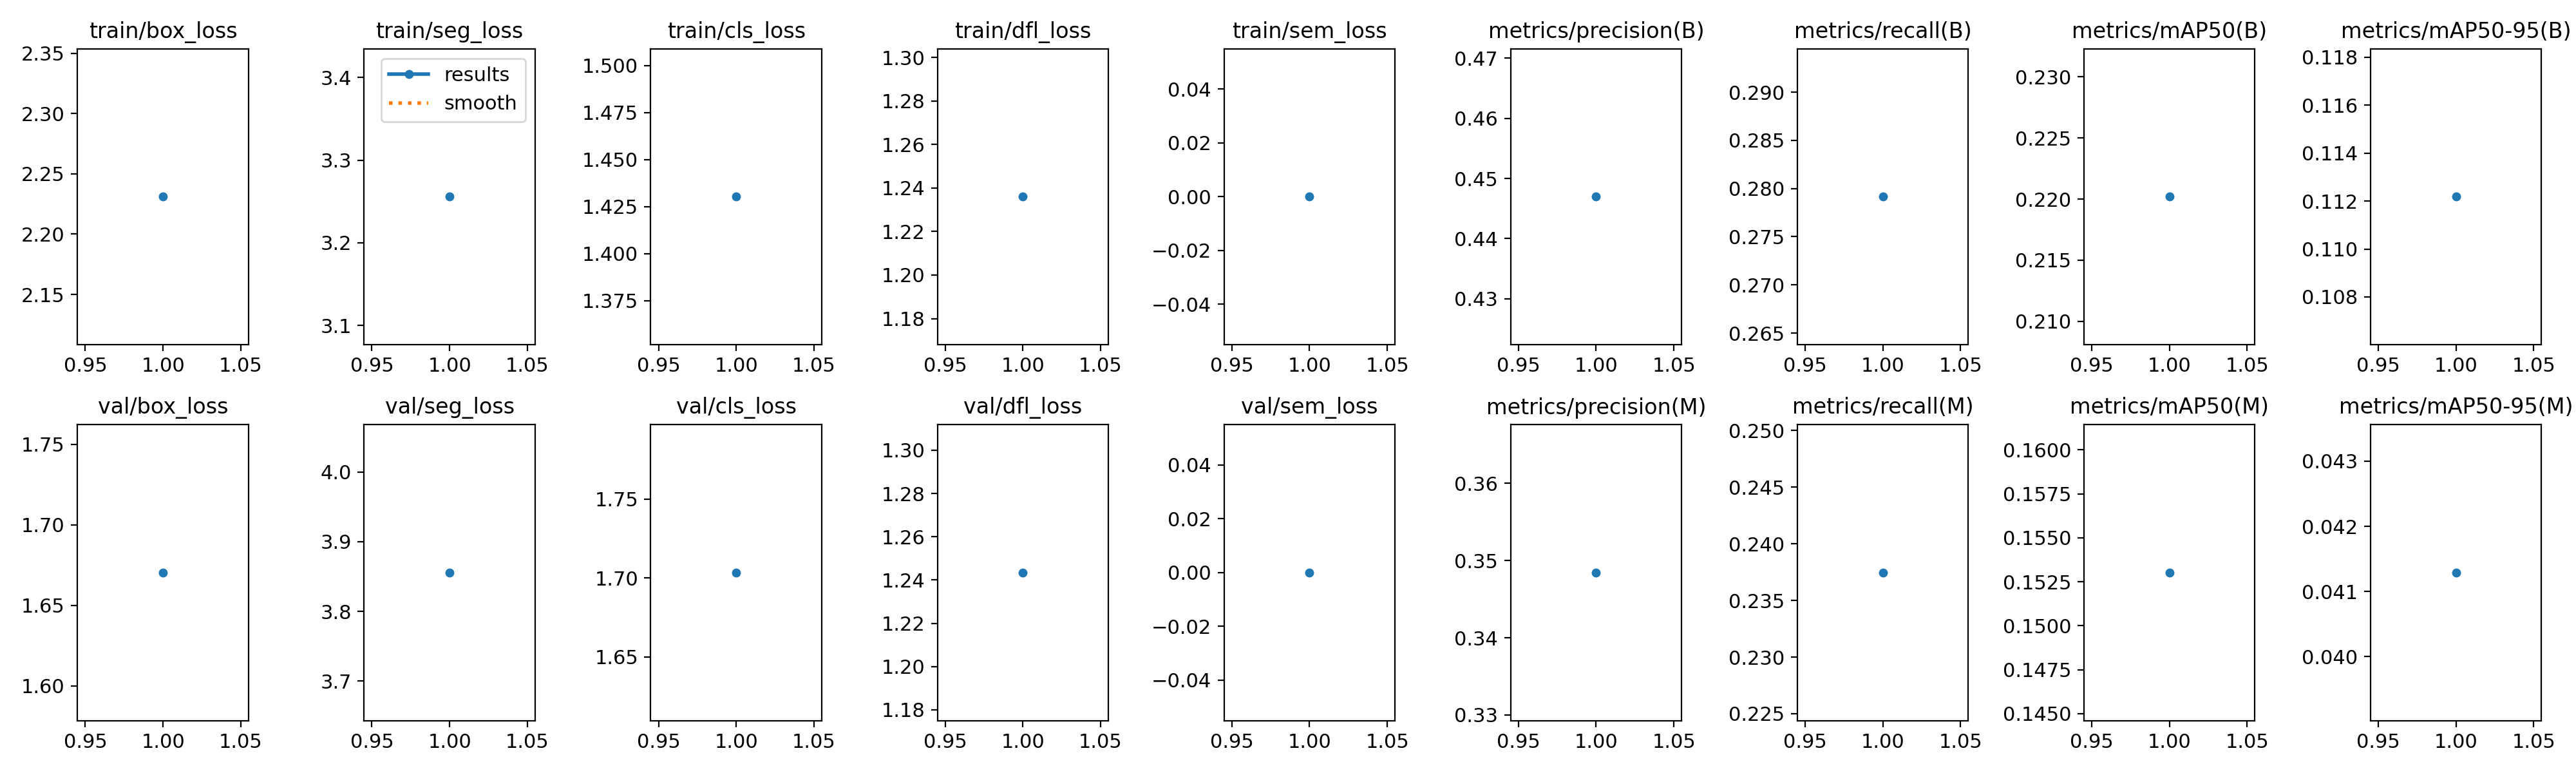

Data behind this chart, as committed beside it:
epoch, time, train/box_loss, train/seg_loss, train/cls_loss, train/dfl_loss, train/sem_loss, metrics/precision(B), metrics/recall(B), metrics/mAP50(B), metrics/mAP50-95(B), metrics/precision(M), metrics/recall(M), metrics/mAP50(M), metrics/mAP50-95(M), val/box_loss, val/seg_loss, val/cls_loss, val/dfl_loss, val/sem_loss, lr/pg0, lr/pg1, lr/pg2
1, 26.18, 2.231, 3.256, 1.43, 1.236, 0, 0.447, 0.2792, 0.2202, 0.1122, 0.3484, 0.2375, 0.153, 0.04129, 1.67, 3.856, 1.703, 1.243, 0, 0.003316, 0.003316, 0.07015
